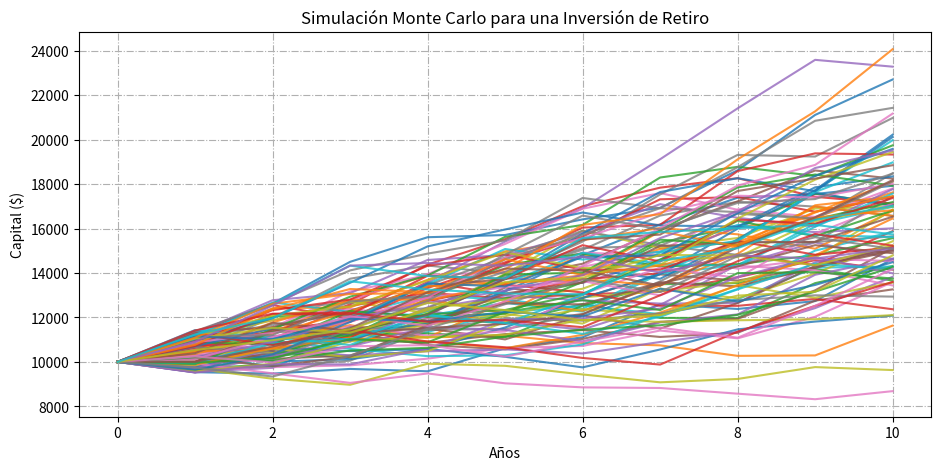

Here is the Python script that generated this plot:
import numpy as np
import matplotlib.pyplot as plt

# Simulación Monte Carlo para una inversión de retiro.
# Se realizan 100 simulaciones de una inversión de $10,000
# durante 10 años utilizando rendimientos aleatorios.

capital_inicial = 10000

# Almacenará el valor final de cada simulación
capitales_finales = []

plt.figure(figsize=(11, 5))

# range(100) genera números del 0 al 99
# El ciclo for repetirá las instrucciones internas 100 veces
for simulacion in range(100):

    # Genera 10 rendimientos aleatorios entre -5% y +15%
    rendimientos = np.random.uniform(-0.05, 0.15, 10)

    # np.cumprod() permite aplicar crecimiento compuesto
    # acumulando los rendimientos año tras año
    capitales = capital_inicial * np.cumprod(1 + rendimientos)

    # Agrega el capital inicial como año 0
    trayectoria = np.insert(capitales, 0, capital_inicial)

    # Guarda el capital al final de los 10 años
    capitales_finales.append(trayectoria[-1])

    plt.plot(trayectoria, alpha=0.8)

plt.title("Simulación Monte Carlo para una Inversión de Retiro")
plt.xlabel("Años")
plt.ylabel("Capital ($)")
plt.grid(True, linestyle="-.", alpha=1.0)

plt.show()

# Obtiene percentiles de los capitales finales
p10 = np.percentile(capitales_finales, 10)
p50 = np.percentile(capitales_finales, 50)
p90 = np.percentile(capitales_finales, 90)

# Imprime texto en pantalla mediante una f-string.
# :,.2f indica:
# ,  -> separador de miles
# .2 -> mostrar 2 decimales
# f  -> formato de número decimal
print(f"Percentil 10 (Escenario Pesimista): ${p10:,.2f}")
print(f"Percentil 50 (Mediana): ${p50:,.2f}")
print(f"Percentil 90 (Escenario Optimista): ${p90:,.2f}")
